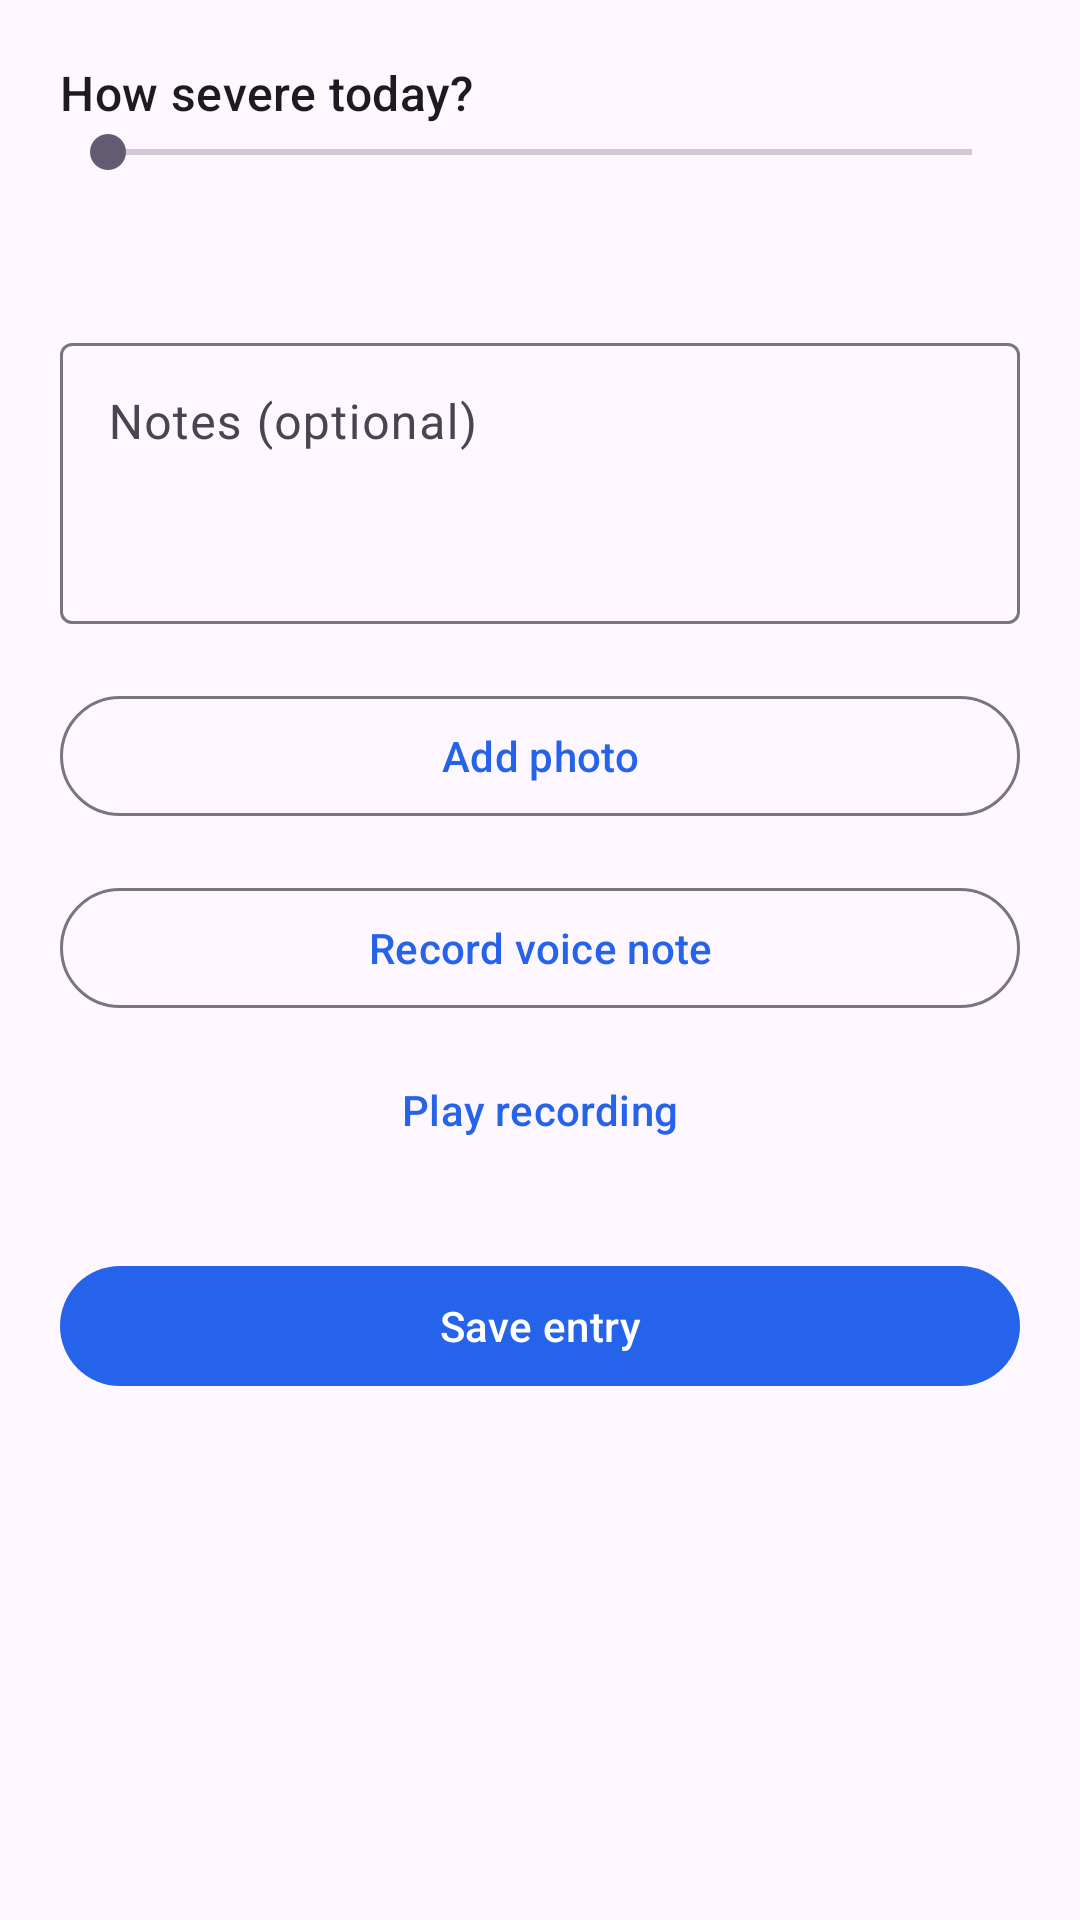

Produce the Android XML layout that renders to this screen, including the resource entries it uses.
<!-- AndroidManifest.xml: application theme Theme.VitalsDiary -->
<!-- res/layout/activity_add_entry.xml -->
<?xml version="1.0" encoding="utf-8"?>
<ScrollView xmlns:android="http://schemas.android.com/apk/res/android"
    android:layout_width="match_parent"
    android:layout_height="match_parent"
    android:fillViewport="true">

    <LinearLayout
        android:layout_width="match_parent"
        android:layout_height="wrap_content"
        android:orientation="vertical"
        android:padding="20dp">

        <TextView
            android:layout_width="wrap_content"
            android:layout_height="wrap_content"
            android:text="@string/severity_label"
            android:textAppearance="?attr/textAppearanceTitleMedium" />

        <SeekBar
            android:id="@+id/severitySeek"
            android:layout_width="match_parent"
            android:layout_height="wrap_content" />

        <TextView
            android:id="@+id/severityValue"
            android:layout_width="wrap_content"
            android:layout_height="wrap_content"
            android:layout_gravity="center_horizontal"
            android:textAppearance="?attr/textAppearanceTitleLarge"
            android:textColor="?attr/colorPrimary" />

        <com.google.android.material.textfield.TextInputLayout
            style="@style/Widget.Material3.TextInputLayout.OutlinedBox"
            android:layout_width="match_parent"
            android:layout_height="wrap_content"
            android:layout_marginTop="20dp"
            android:hint="@string/note_hint">

            <com.google.android.material.textfield.TextInputEditText
                android:id="@+id/noteInput"
                android:layout_width="match_parent"
                android:layout_height="wrap_content"
                android:gravity="top"
                android:inputType="textMultiLine|textCapSentences"
                android:minLines="3" />
        </com.google.android.material.textfield.TextInputLayout>

        <com.google.android.material.button.MaterialButton
            android:id="@+id/addPhotoBtn"
            style="@style/Widget.Material3.Button.OutlinedButton"
            android:layout_width="match_parent"
            android:layout_height="wrap_content"
            android:layout_marginTop="20dp"
            android:text="@string/add_photo" />

        <ImageView
            android:id="@+id/photoPreview"
            android:layout_width="match_parent"
            android:layout_height="180dp"
            android:layout_marginTop="10dp"
            android:adjustViewBounds="true"
            android:contentDescription="@string/add_photo"
            android:scaleType="centerCrop"
            android:visibility="gone" />

        <com.google.android.material.button.MaterialButton
            android:id="@+id/recordBtn"
            style="@style/Widget.Material3.Button.OutlinedButton"
            android:layout_width="match_parent"
            android:layout_height="wrap_content"
            android:layout_marginTop="16dp"
            android:text="@string/record_voice_note" />

        <com.google.android.material.button.MaterialButton
            android:id="@+id/playBtn"
            style="@style/Widget.Material3.Button.TextButton"
            android:layout_width="match_parent"
            android:layout_height="wrap_content"
            android:layout_marginTop="6dp"
            android:text="@string/play_recording" />

        <com.google.android.material.button.MaterialButton
            android:id="@+id/saveEntryBtn"
            android:layout_width="match_parent"
            android:layout_height="wrap_content"
            android:layout_marginTop="24dp"
            android:text="@string/save_entry" />
    </LinearLayout>
</ScrollView>
<!-- resources referenced by this layout -->
<resources>
  <string name="add_photo">Add photo</string>
  <string name="note_hint">Notes (optional)</string>
  <string name="play_recording">Play recording</string>
  <string name="record_voice_note">Record voice note</string>
  <string name="save_entry">Save entry</string>
  <string name="severity_label">How severe today?</string>
  <style name="Theme.VitalsDiary" parent="Theme.Material3.DayNight">
          <item name="colorPrimary">@color/brand</item>
      </style>
  <color name="brand">#2563EB</color>
</resources>
